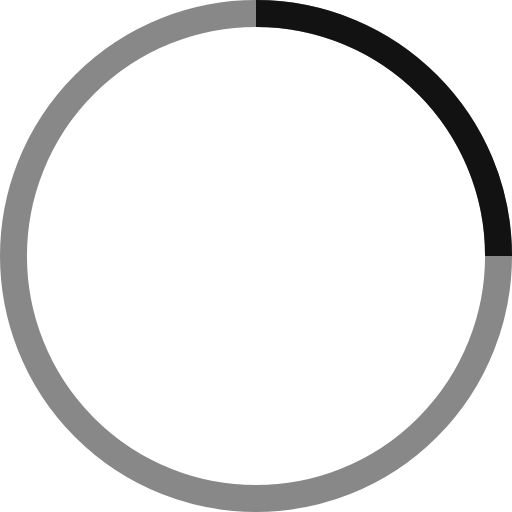
t = 0.00 s
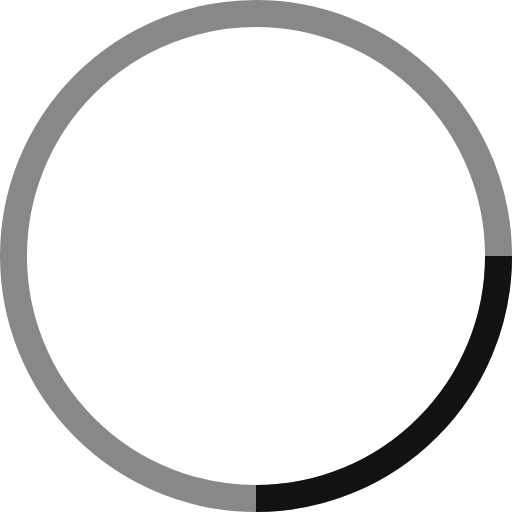
t = 1.25 s
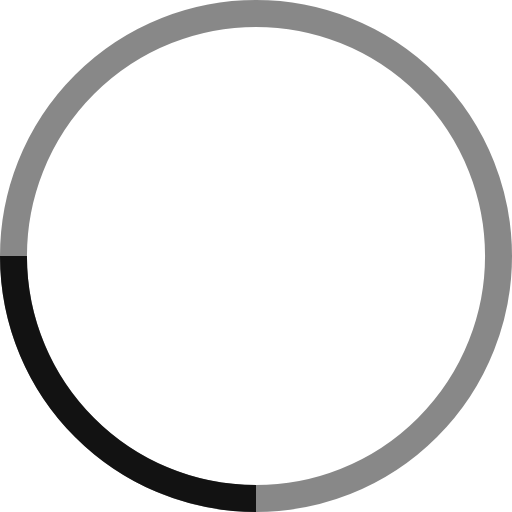
t = 2.50 s
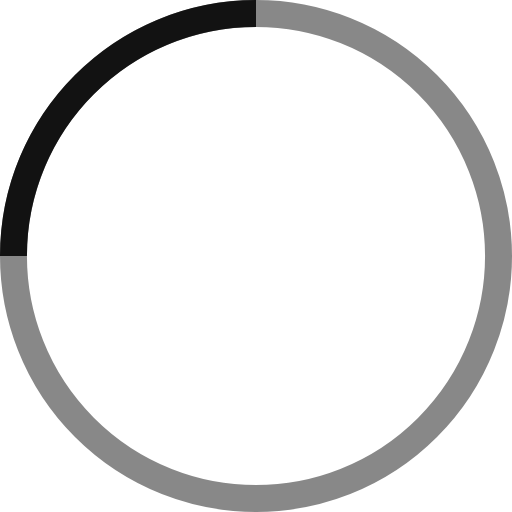
t = 3.75 s

The animated SVG that drew these frames (rendered in a browser with its animation timeline set to each time). Animation: 1 SMIL element (animateTransform=1); one cycle of 5.00 s, repeats indefinitely.

<svg width="38" height="38" viewBox="0 0 38 38" xmlns="http://www.w3.org/2000/svg" stroke="#121212">
    <g fill="none" fill-rule="evenodd">
        <g transform="translate(1 1)" stroke-width="2">
            <circle stroke-opacity=".5" cx="18" cy="18" r="18"/>
            <path d="M36 18c0-9.94-8.06-18-18-18">
                <animateTransform
                    attributeName="transform"
                    type="rotate"
                    from="0 18 18"
                    to="360 18 18"
                    dur="5s"
                    repeatCount="indefinite"/>
            </path>
        </g>
    </g>
</svg>